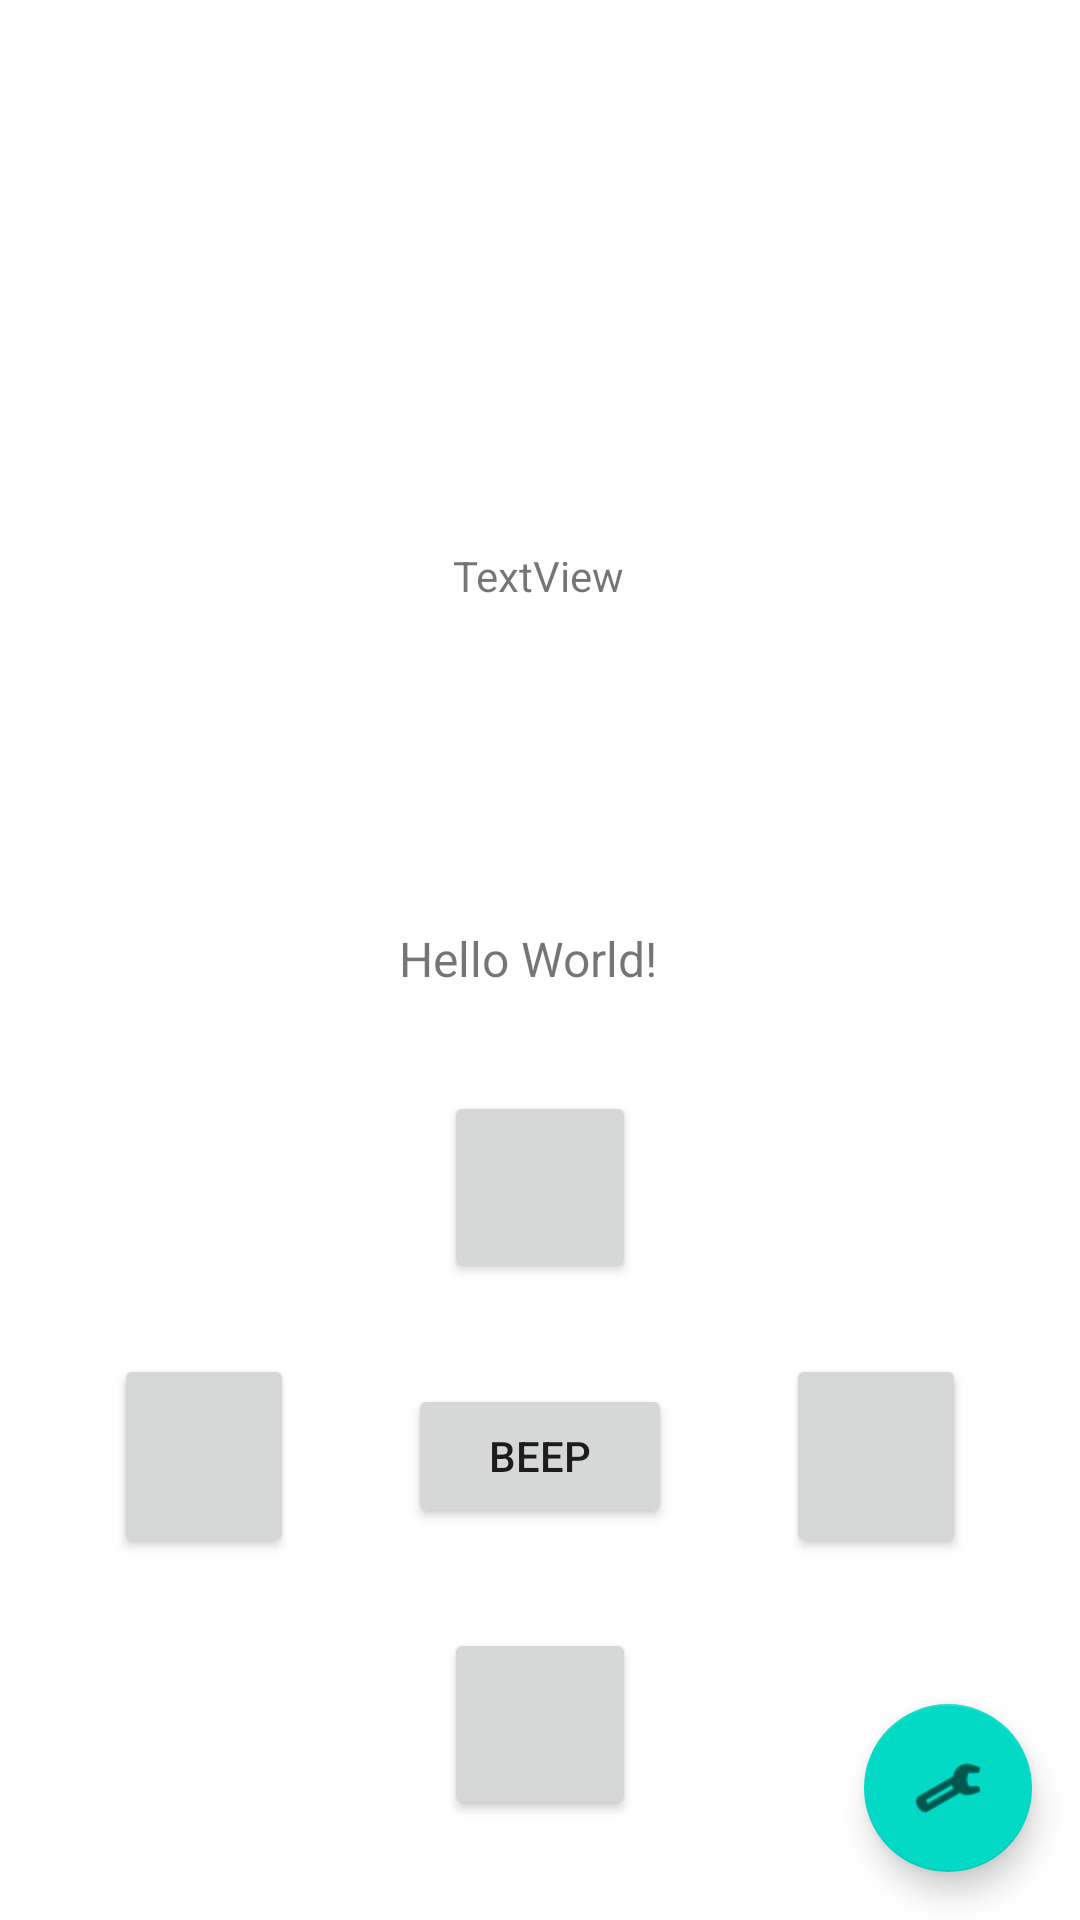

The Android layout XML behind this screen, and the referenced resources:
<!-- AndroidManifest.xml: application theme Theme.T04AdvancedRoboDriving -->
<!-- res/layout/activity_main.xml -->
<?xml version="1.0" encoding="utf-8"?>
<androidx.constraintlayout.widget.ConstraintLayout xmlns:android="http://schemas.android.com/apk/res/android"
    xmlns:app="http://schemas.android.com/apk/res-auto"
    xmlns:tools="http://schemas.android.com/tools"
    android:layout_width="match_parent"
    android:layout_height="match_parent"
    tools:context=".MainActivity">

    <TextView
        android:id="@+id/vv_tvOut2"
        android:layout_width="wrap_content"
        android:layout_height="wrap_content"
        android:text="Hello World!"
        android:textSize="16sp"
        app:layout_constraintBottom_toBottomOf="parent"
        app:layout_constraintHorizontal_bias="0.486"
        app:layout_constraintLeft_toLeftOf="parent"
        app:layout_constraintRight_toRightOf="parent"
        app:layout_constraintTop_toTopOf="parent"
        app:layout_constraintVertical_bias="0.499" />

    <Button
        android:id="@+id/moveForwardButton"
        android:layout_width="64dp"
        android:layout_height="64dp"
        android:foreground="@android:drawable/arrow_up_float"
        app:layout_constraintBottom_toTopOf="@+id/beepButton"
        app:layout_constraintEnd_toEndOf="parent"
        app:layout_constraintHorizontal_bias="0.5"
        app:layout_constraintStart_toStartOf="parent"
        app:layout_constraintTop_toBottomOf="@+id/vv_tvOut2" />

    <com.google.android.material.floatingactionbutton.FloatingActionButton
        android:id="@+id/floatingActionButton"
        android:layout_width="wrap_content"
        android:layout_height="wrap_content"
        android:layout_marginEnd="16dp"
        android:layout_marginBottom="16dp"
        android:clickable="true"
        app:layout_constraintBottom_toBottomOf="parent"
        app:layout_constraintEnd_toEndOf="parent"
        app:srcCompat="@android:drawable/ic_menu_manage" />

    <TextView
        android:id="@+id/vv_tvOut1"
        android:layout_width="wrap_content"
        android:layout_height="wrap_content"
        android:text="TextView"
        app:layout_constraintBottom_toTopOf="@+id/vv_tvOut2"
        app:layout_constraintEnd_toEndOf="parent"
        app:layout_constraintHorizontal_bias="0.498"
        app:layout_constraintStart_toStartOf="parent"
        app:layout_constraintTop_toTopOf="parent"
        app:layout_constraintVertical_bias="0.629" />

    <Button
        android:id="@+id/moveBackwardButton"
        android:layout_width="64dp"
        android:layout_height="64dp"
        android:foreground="@android:drawable/arrow_down_float"
        app:layout_constraintBottom_toBottomOf="parent"
        app:layout_constraintEnd_toEndOf="@+id/moveForwardButton"
        app:layout_constraintHorizontal_bias="0.5"
        app:layout_constraintStart_toStartOf="@+id/moveForwardButton"
        app:layout_constraintTop_toBottomOf="@+id/beepButton" />

    <Button
        android:id="@+id/beepButton"
        android:layout_width="wrap_content"
        android:layout_height="wrap_content"
        android:text="Beep"
        app:layout_constraintBottom_toTopOf="@+id/moveBackwardButton"
        app:layout_constraintEnd_toStartOf="@+id/rightButton"
        app:layout_constraintHorizontal_bias="0.5"
        app:layout_constraintStart_toEndOf="@+id/leftButton"
        app:layout_constraintTop_toBottomOf="@+id/moveForwardButton" />

    <Button
        android:id="@+id/leftButton"
        android:layout_width="64dp"
        android:layout_height="64dp"
        android:foreground="@android:drawable/arrow_up_float"
        android:rotation="-90"
        app:layout_constraintBottom_toBottomOf="@+id/beepButton"
        app:layout_constraintEnd_toStartOf="@+id/beepButton"
        app:layout_constraintHorizontal_bias="0.5"
        app:layout_constraintStart_toStartOf="parent"
        app:layout_constraintTop_toTopOf="@+id/beepButton" />

    <Button
        android:id="@+id/rightButton"
        android:layout_width="64dp"
        android:layout_height="64dp"
        android:foreground="@android:drawable/arrow_up_float"
        android:rotation="90"
        app:layout_constraintBottom_toBottomOf="@+id/beepButton"
        app:layout_constraintEnd_toEndOf="parent"
        app:layout_constraintHorizontal_bias="0.5"
        app:layout_constraintStart_toEndOf="@+id/beepButton"
        app:layout_constraintTop_toTopOf="@+id/beepButton" />

</androidx.constraintlayout.widget.ConstraintLayout>
<!-- resources referenced by this layout -->
<resources>
  <style name="Theme.T04AdvancedRoboDriving" parent="Theme.MaterialComponents.DayNight.DarkActionBar">
          
          <item name="colorPrimary">@color/purple_500</item>
          <item name="colorPrimaryVariant">@color/purple_700</item>
          <item name="colorOnPrimary">@color/white</item>
          
          <item name="colorSecondary">@color/teal_200</item>
          <item name="colorSecondaryVariant">@color/teal_700</item>
          <item name="colorOnSecondary">@color/black</item>
          
          <item name="android:statusBarColor" tools:targetApi="l">?attr/colorPrimaryVariant</item>
          
      </style>
  <!-- not gathered from this repository: default colours our renderer supplied (Android Studio template values) -->
  <color name="purple_500">#FF6200EE</color>
  <color name="purple_700">#FF3700B3</color>
  <color name="teal_200">#FF03DAC5</color>
  <color name="teal_700">#FF018786</color>
  <color name="black">#FF000000</color>
  <color name="white">#FFFFFFFF</color>
</resources>
